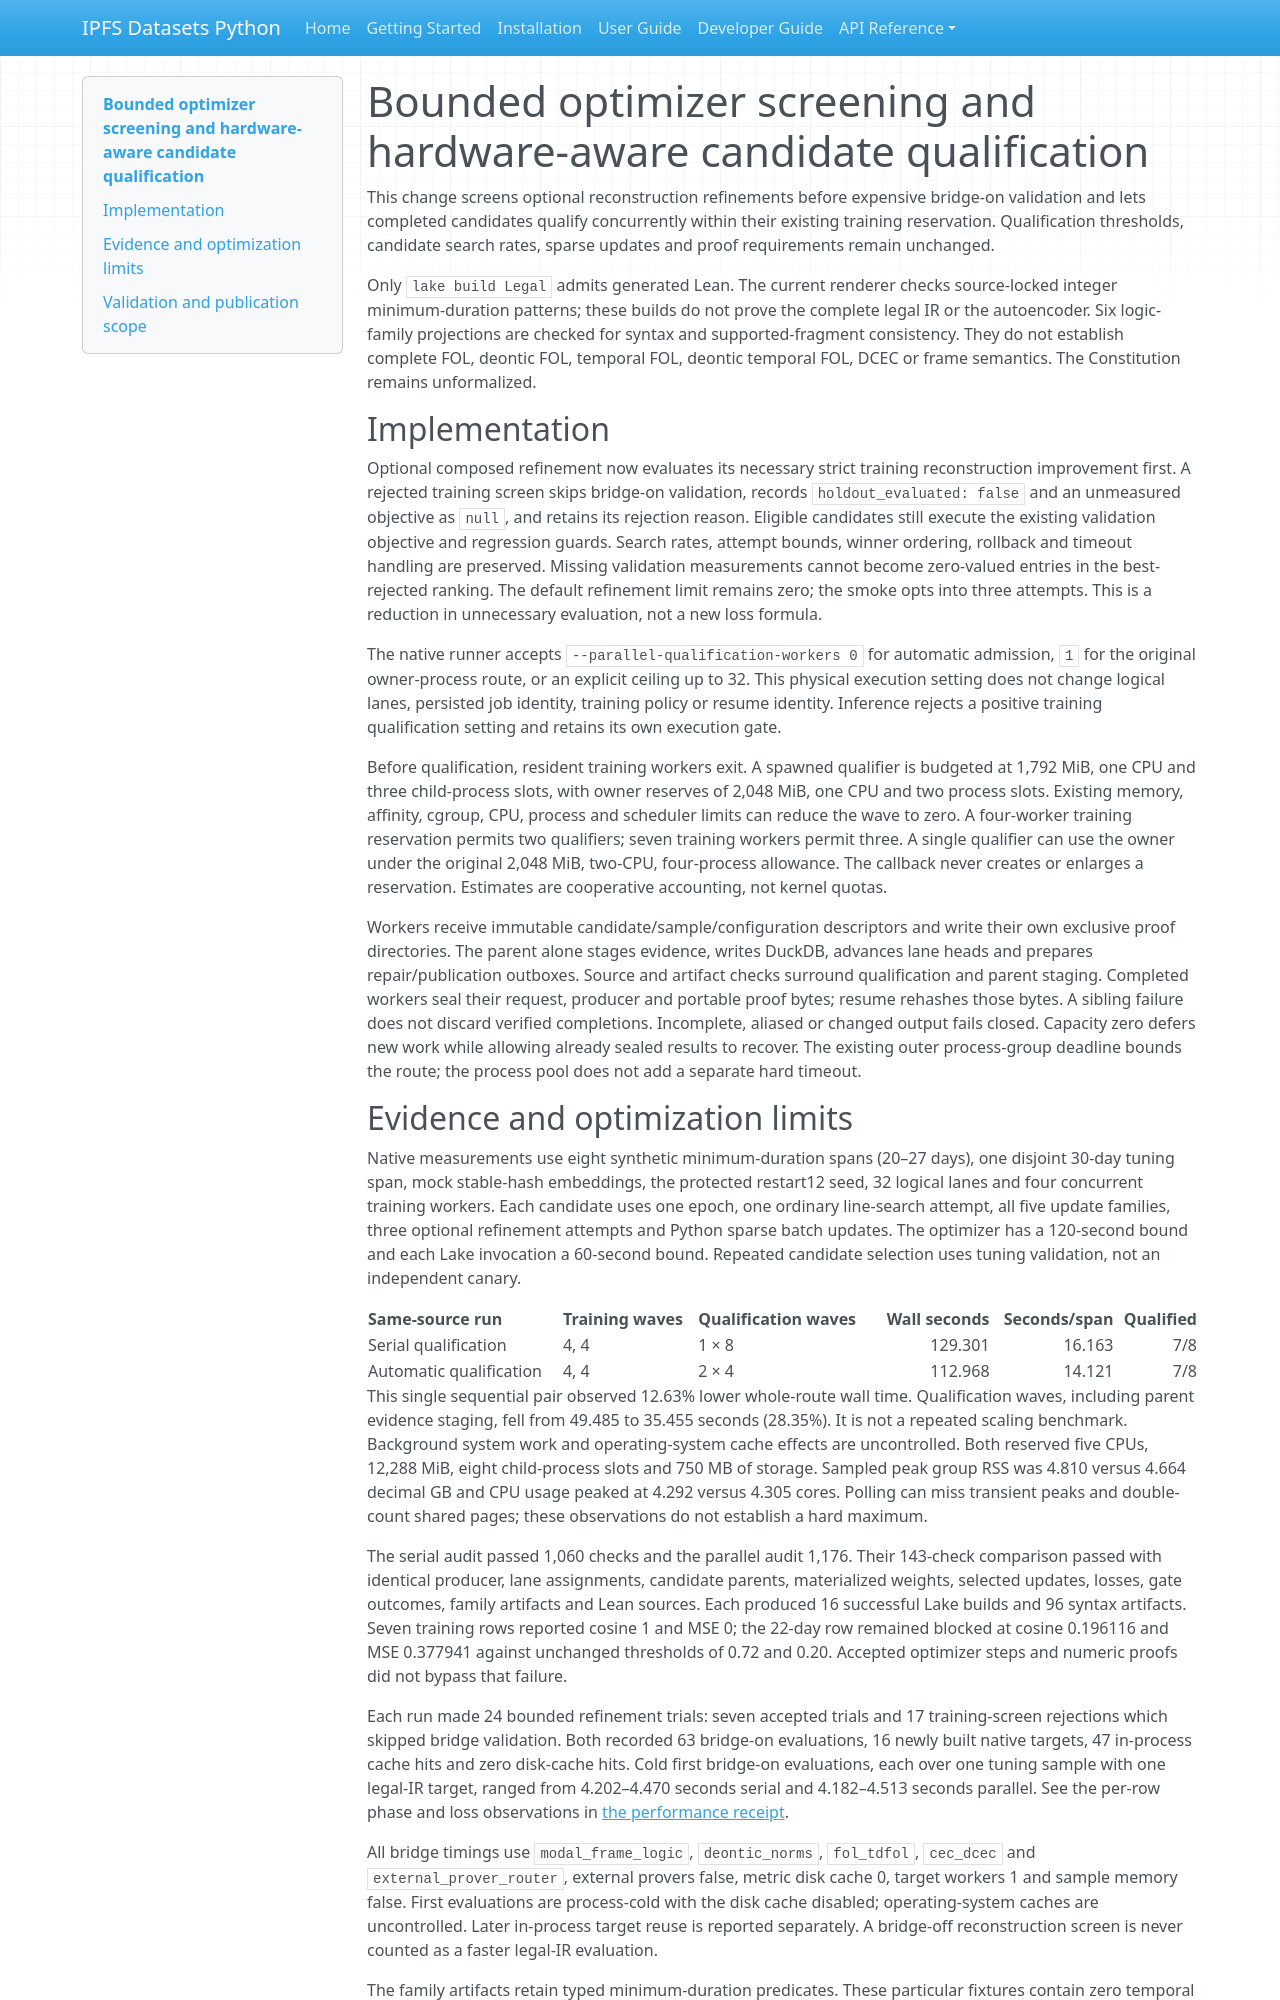

repository: endomorphosis/ipfs_datasets_py · page: implementation/reports/AUTOENCODER_SEARCH_20260929/index.html · generator: mkdocs

# Bounded optimizer screening and hardware-aware candidate qualification

This change screens optional reconstruction refinements before expensive
bridge-on validation and lets completed candidates qualify concurrently within
their existing training reservation. Qualification thresholds, candidate search
rates, sparse updates and proof requirements remain unchanged.

Only `lake build Legal` admits generated Lean. The current renderer checks
source-locked integer minimum-duration patterns; these builds do not prove the
complete legal IR or the autoencoder. Six logic-family projections are checked
for syntax and supported-fragment consistency. They do not establish complete
FOL, deontic FOL, temporal FOL, deontic temporal FOL, DCEC or frame semantics.
The Constitution remains unformalized.

## Implementation

Optional composed refinement now evaluates its necessary strict training
reconstruction improvement first. A rejected training screen skips bridge-on
validation, records `holdout_evaluated: false` and an unmeasured objective as
`null`, and retains its rejection reason. Eligible candidates still execute
the existing validation objective and regression guards. Search rates, attempt
bounds, winner ordering, rollback and timeout handling are preserved. Missing
validation measurements cannot become zero-valued entries in the best-rejected
ranking. The default refinement limit remains zero; the smoke opts into three
attempts. This is a reduction in unnecessary evaluation, not a new loss formula.

The native runner accepts `--parallel-qualification-workers 0` for automatic
admission, `1` for the original owner-process route, or an explicit ceiling up
to 32. This physical execution setting does not change logical lanes, persisted
job identity, training policy or resume identity. Inference rejects a positive
training qualification setting and retains its own execution gate.

Before qualification, resident training workers exit. A spawned qualifier is
budgeted at 1,792 MiB, one CPU and three child-process slots, with owner reserves
of 2,048 MiB, one CPU and two process slots. Existing memory, affinity, cgroup,
CPU, process and scheduler limits can reduce the wave to zero. A four-worker
training reservation permits two qualifiers; seven training workers permit
three. A single qualifier can use the owner under the original 2,048 MiB,
two-CPU, four-process allowance. The callback never creates or enlarges a
reservation. Estimates are cooperative accounting, not kernel quotas.

Workers receive immutable candidate/sample/configuration descriptors and write
their own exclusive proof directories. The parent alone stages evidence,
writes DuckDB, advances lane heads and prepares repair/publication outboxes.
Source and artifact checks surround qualification and parent staging. Completed
workers seal their request, producer and portable proof bytes; resume rehashes
those bytes. A sibling failure does not discard verified completions. Incomplete,
aliased or changed output fails closed. Capacity zero defers new work while
allowing already sealed results to recover. The existing outer process-group
deadline bounds the route; the process pool does not add a separate hard timeout.
